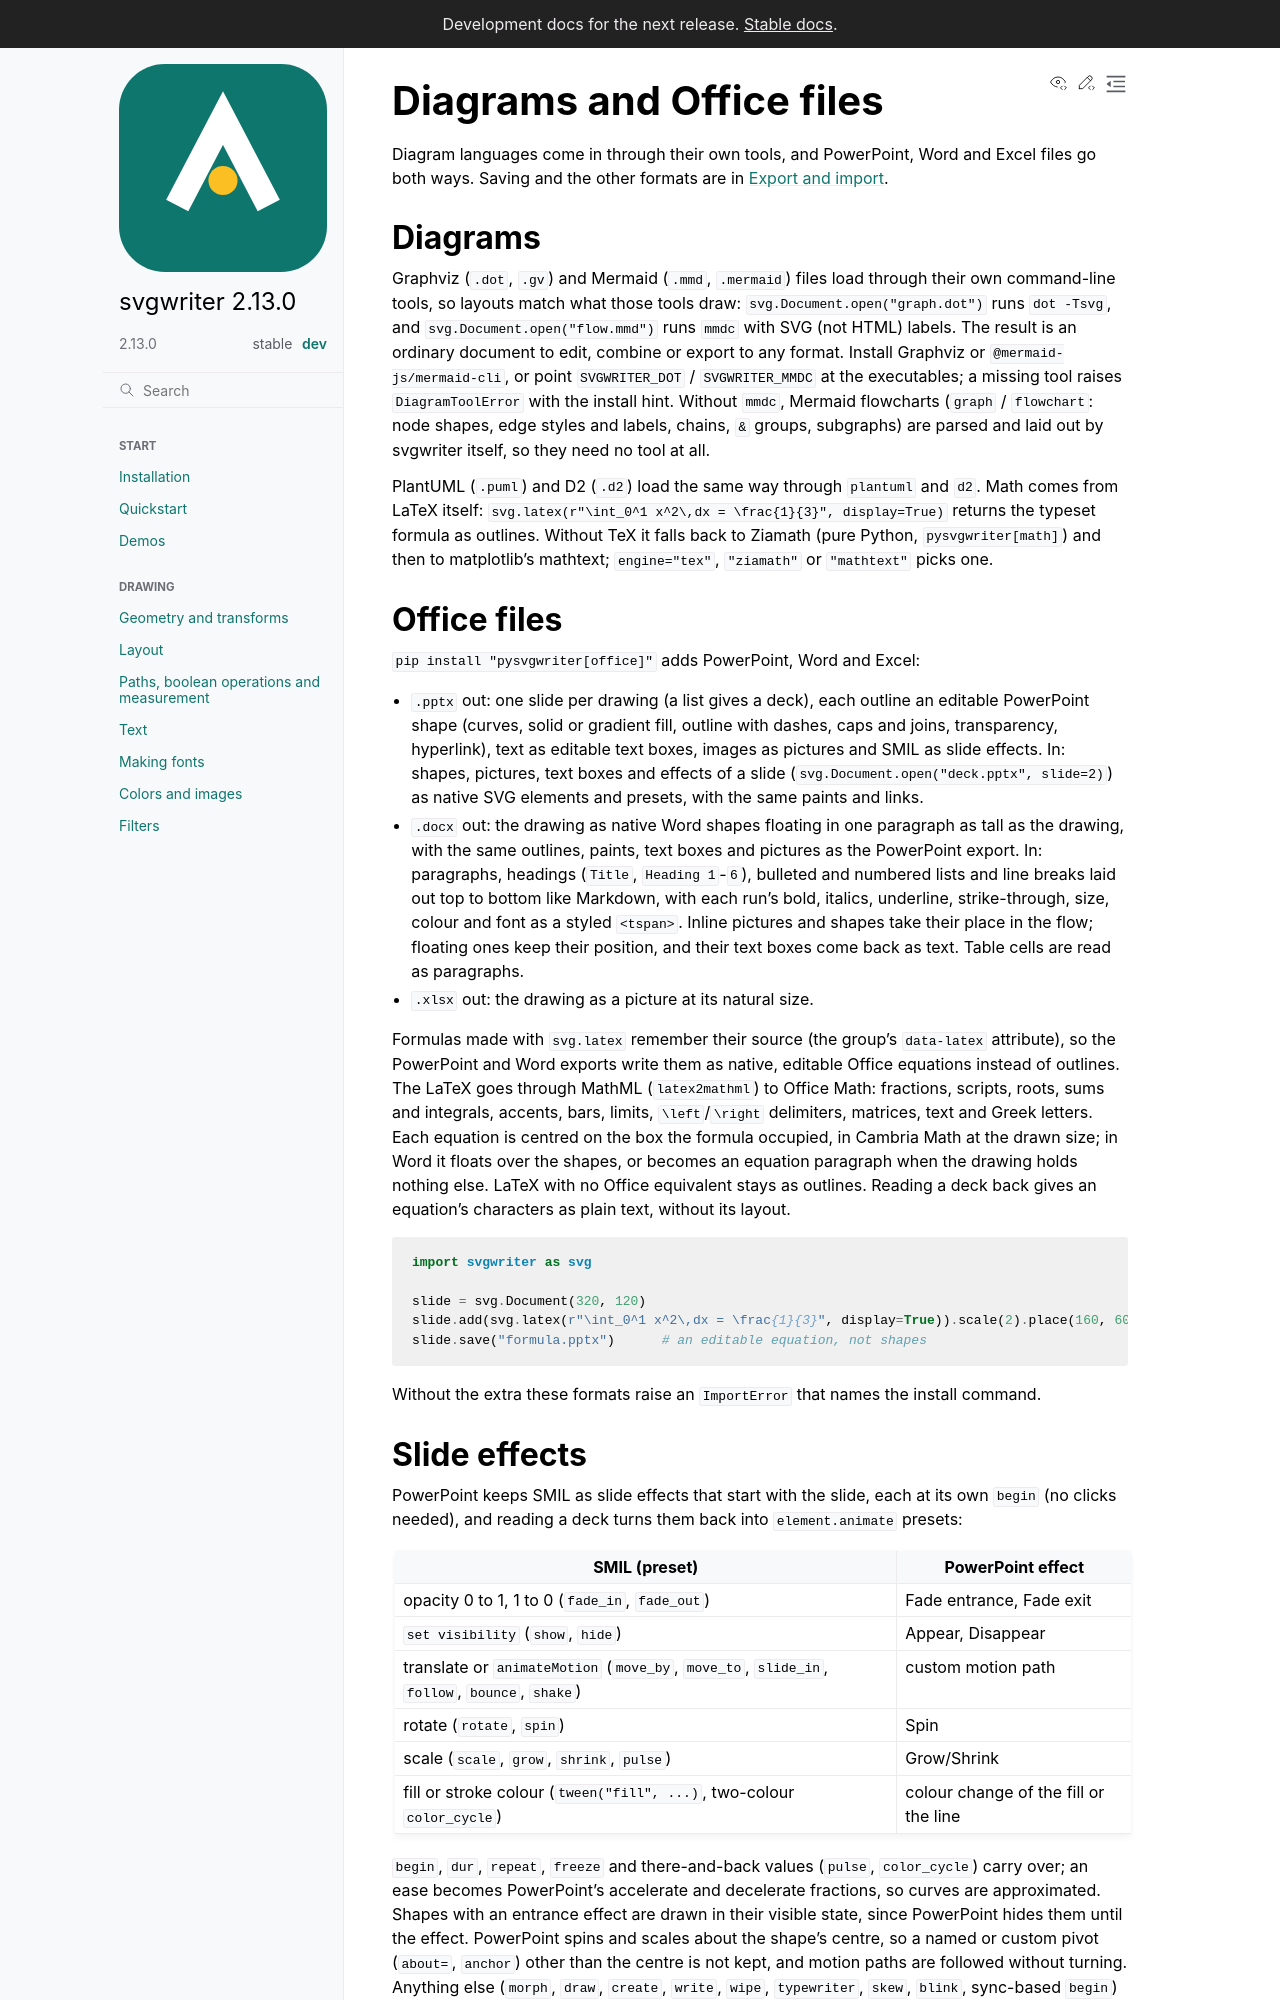

repository: wzjoriv/svgwriter · page: dev/guides/diagrams-and-office.html · generator: sphinx

# Diagrams and Office files

Diagram languages come in through their own tools, and PowerPoint, Word and Excel files go both ways.
Saving and the other formats are in [Export and import](export.md).

## Diagrams

Graphviz (`.dot`, `.gv`) and Mermaid (`.mmd`, `.mermaid`) files load through their own command-line
tools, so layouts match what those tools draw: `svg.Document.open("graph.dot")` runs `dot -Tsvg`, and
`svg.Document.open("flow.mmd")` runs `mmdc` with SVG (not HTML) labels. The result is an ordinary document to
edit, combine or export to any format. Install Graphviz or `@mermaid-js/mermaid-cli`, or point
`SVGWRITER_DOT` / `SVGWRITER_MMDC` at the executables; a missing tool raises `DiagramToolError` with
the install hint.
Without `mmdc`, Mermaid flowcharts (`graph` / `flowchart`: node shapes, edge styles and labels, chains, `&`
groups, subgraphs) are parsed and laid out by svgwriter itself, so they need no tool at all.

PlantUML (`.puml`) and D2 (`.d2`) load the same way through `plantuml` and `d2`. Math comes from LaTeX
itself: `svg.latex(r"\int_0^1 x^2\,dx = \frac{1}{3}", display=True)` returns the typeset formula as
outlines. Without TeX it falls back to Ziamath (pure Python, `pysvgwriter[math]`) and then to matplotlib's
mathtext; `engine="tex"`, `"ziamath"` or `"mathtext"` picks one.

## Office files

`pip install "pysvgwriter[office]"` adds PowerPoint, Word and Excel:

- `.pptx` out: one slide per drawing (a list gives a deck), each outline an editable PowerPoint shape
  (curves, solid or gradient fill, outline with dashes, caps and joins, transparency, hyperlink), text
  as editable text boxes, images as pictures and SMIL as slide effects. In: shapes, pictures, text
  boxes and effects of a slide (`svg.Document.open("deck.pptx", slide=2)`) as native SVG elements and
  presets, with the same paints and links.
- `.docx` out: the drawing as native Word shapes floating in one paragraph as tall as the drawing,
  with the same outlines, paints, text boxes and pictures as the PowerPoint export. In: paragraphs,
  headings (`Title`, `Heading 1`-`6`), bulleted and numbered lists and line breaks laid out top to
  bottom like Markdown, with each run's bold, italics, underline, strike-through, size, colour and
  font as a styled `<tspan>`. Inline pictures and shapes take their place in the flow; floating ones
  keep their position, and their text boxes come back as text. Table cells are read as paragraphs.
- `.xlsx` out: the drawing as a picture at its natural size.

Formulas made with `svg.latex` remember their source (the group's `data-latex` attribute), so the
PowerPoint and Word exports write them as native, editable Office equations instead of outlines.
The LaTeX goes through MathML (`latex2mathml`) to Office Math: fractions, scripts, roots, sums and
integrals, accents, bars, limits, `\left`/`\right` delimiters, matrices, text and Greek letters.
Each equation is centred on the box the formula occupied, in Cambria Math at the drawn size; in Word
it floats over the shapes, or becomes an equation paragraph when the drawing holds nothing else.
LaTeX with no Office equivalent stays as outlines. Reading a deck back gives an equation's
characters as plain text, without its layout.

```python
import svgwriter as svg

slide = svg.Document(320, 120)
slide.add(svg.latex(r"\int_0^1 x^2\,dx = \frac{1}{3}", display=True)).scale(2).place(160, 60)
slide.save("formula.pptx")      # an editable equation, not shapes
```

Without the extra these formats raise an `ImportError` that names the install command.
